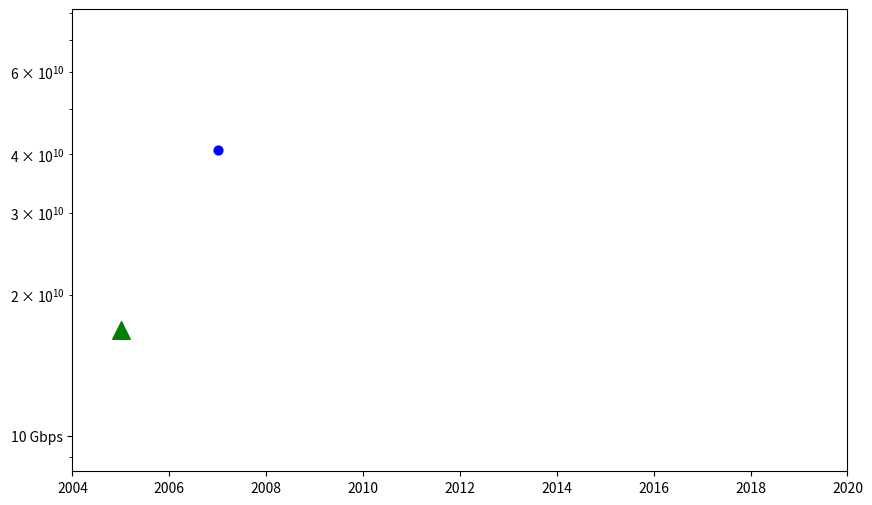

The matplotlib source for this figure: (Note: this script raises an exception after producing the figure.)
#!/usr/bin/env python3

import matplotlib.pyplot as plt
import matplotlib.ticker as tkr
import matplotlib.lines as lns

import operator
import re
import random

chips = [
  {
    'company': 'Broadcom',
    'chip': 'Tomahawk',
    'year': 2015,
    'bandwidth': 6.4e12  # 32x100G
  },{
    'company': 'Broadom',
    'chip': 'Trident II',
    'year': 2012,
    'bandwidth': 2.56e12  # 32x40G
  },{
    'company': 'Broadcom',
    'chip': 'Trident I',
    'year': 2007,
    'bandwidth': 488e9  # 24x10G + 4x1G
  },{
    'company': 'Mellanox',
    'chip': 'SwitchIB',
    'year': 2015,
    'bandwidth': 7.2e12  # 36x100G
  },{
    'company': 'Mellanox',
    'chip': 'SwitchX-2',
    'year': 2012,
    'bandwidth': 4.032e12  # 36x56G
  },{
    'company': 'Mellanox',
    'chip': 'SwitchX',
    'year': 2011,
    'bandwidth': 4.032e12  # 36x56G
  },{
    'company': 'Mellanox',
    'chip': 'InfiniScale IV',
    'year': 2007,
    'bandwidth': 2.88e12  # 36x40G
  },{
    'company': 'IBM',
    'chip': 'Percs Hub',
    'year': 2010,
    'bandwidth': 1.856e12  # 192GB + 40GB"
  },{
    'company': 'IBM',
    'chip': 'BlueGene Q',
    'year': 2011,
    'bandwidth': 320e9  # 10x16G
  },{
    'company': 'IBM',
    'chip': 'BlueGene P',
    'year': 2007,
    'bandwidth': 40.8e9  # 6x3.4G"
  },{
    'company': 'IBM',
    'chip': 'BlueGene L',
    'year': 2005,
    'bandwidth': 16.8e9  # 6x1.4G"
  },{
    'company': 'Cray',
    'chip': 'Aries',
    'year': 2012,
    'bandwidth': 1.12e12  # 48x14G
  },{
    'company': 'Cray',
    'chip': 'Gemini',
    'year': 2010,
    'bandwidth': 750e9  # 10x12x6.25G
  },{
    'company': 'Cray',
    'chip': 'X2 (BlackWidow)',
    'year': 2006,
    'bandwidth': 1.2e12  # 64x18.75G
  },{
    # below this needs actual data, not estimate from other graph
    'company': 'SGI',
    'chip': 'Altix 3000',
    'year': 2003,
    'bandwidth': 800e9
  },{
    'company': 'IBM',
    'chip': 'HPS',
    'year': 2003,
    'bandwidth': 500e9
  },{
    'company': 'Velio',
    'chip': '3003',
    'year': 2001,
    'bandwidth': 950e9
  },{
    'company': 'Cray',
    'chip': 'X1',
    'year': 2002,
    'bandwidth': 800e9
  },{
    'company': 'Quadrics',
    'chip': 'QsNet',
    'year': 2001,
    'bandwidth': 85e9
  },{
    'company': 'IBM',
    'chip': 'SP Switch2',
    'year': 2000,
    'bandwidth': 90e9
  },{
    'company': 'Alpha',
    'chip': 'Server GS320',
    'year': 1999,
    'bandwidth': 400e9
  },{
    'company': 'SGI',
    'chip': 'Origin 2000',
    'year': 1997,
    'bandwidth': 100e9
  },{
    'company': 'Cray',
    'chip': 'T3E',
    'year': 1995,
    'bandwidth': 90e9
  },{
    'company': 'IBM',
    'chip': 'Vulcan',
    'year': 1994,
    'bandwidth': 8e9
  },{
    'company': 'MIT',
    'chip': 'Alewife',
    'year': 1994,
    'bandwidth': 3e9
  },{
    'company': 'Cray',
    'chip': 'T3D',
    'year': 1993,
    'bandwidth': 40e9
  },{
    'company': 'Intel',
    'chip': 'Paragon XP',
    'year': 1992,
    'bandwidth': 20e9
  },{
    'company': 'MIT',
    'chip': 'CM-5',
    'year': 1992,
    'bandwidth': 2e9
  },{
    'company': 'MIT',
    'chip': 'J-Machine',
    'year': 1992,
    'bandwidth': 5e9
  },{
    'company': 'Intel',
    'chip': 'iPSC/2',
    'year': 1987,
    'bandwidth': 5e9
  },{
    'company': 'Caltech',
    'chip': 'Torus Routing Chip',
    'year': 1986,
    'bandwidth': 0.5e9
  }
]

def make_field_match(field, match):
  def field_match(x):
    return True if re.match(match, x[field]) else False
  return field_match

def make_field_range(field, fmin, fmax):
  assert fmin <= fmax
  def field_range(x):
    return True if x[field] >= fmin and x[field] <= fmax else False
  return field_range

chips = list(filter(make_field_match('company', 'IBM'), chips))
chips = list(filter(make_field_match('chip', '.*Blue.*'), chips))
chips = list(filter(make_field_range('year', 2000, 2009), chips))

sorters = ['company', 'year']
chips.sort(key=operator.itemgetter(*sorters), reverse=False)
for chip in chips:
  print(chip)

chips = sorted(chips, key=lambda k: k['year'])
labels = ['{0} {1}'.format(c['company'], c['chip']) for c in chips]
years = [c['year'] for c in chips]
bandwidths = [c['bandwidth'] for c in chips]
print(years)
print(bandwidths)


markers = lns.Line2D.filled_markers
colors = ['b', 'r', 'g', 'c']
styles = [(m, c) for m in markers for c in colors]
random.shuffle(styles)
markers = [s[0] for s in styles]#[0:len(years)]
colors = [s[1] for s in styles]#[0:len(years)]

fig = plt.figure(figsize=(10, 6))
ax1 = fig.add_subplot(1, 1, 1)

for idx in range(len(labels)):
  print(chips[idx])
  ax1.scatter([years[idx]], [bandwidths[idx]], s=160, c=colors[idx],
              marker=markers[idx], label=labels[idx])

ax1.set_yscale('log')

ax1.set_xlim(min(years) - 1, 2020)
ax1.set_ylim(min(bandwidths) / 2, max(bandwidths) * 2)

# set y ticks labels to {M,G,T} bps
fig.canvas.draw()
yticklabels = []
for ylabel in ax1.get_yticklabels():
  ytext = ylabel.get_text()
  if ytext:
    m = re.search('mathdefault\{10\^\{(.*)\}\}', ytext)
    exp = int(m.group(1))
    assert exp >= 0
    for unit in ['bps', 'kbps', 'Mbps', 'Gbps', 'Tbps', 'Pbps', 'Ebps', 'Zbps',
                 'Ybps']:
      if exp < 3:
        ytext = '{0} {1}'.format(10**exp, unit)
        break
      else:
        exp -= 3
    assert len(ytext) > 0
  yticklabels.append(ytext)
ax1.set_yticklabels(yticklabels)

# add per year minor ticks
#xmin, xmax = ax1.get_xlim()
#ax1.set_xticks(range(int(xmin), int(xmax)+1), minor=True)



ax1.xaxis.grid(b=True, which='major', color='k', linestyle='-')
ax1.xaxis.grid(b=True, which='minor', color='k', linestyle='--')
ax1.yaxis.grid(b=True, which='major', color='k', linestyle='-')

# shrink current x-axis
shrink = 0.30
box = ax1.get_position()
ax1.set_position([box.x0, box.y0, box.width * (1.0-shrink), box.height])

# add legend to the right of plot
ax1.legend(loc='center left', bbox_to_anchor=(1, 0.5), scatterpoints=1)

#plt.tight_layout()
plt.show()
